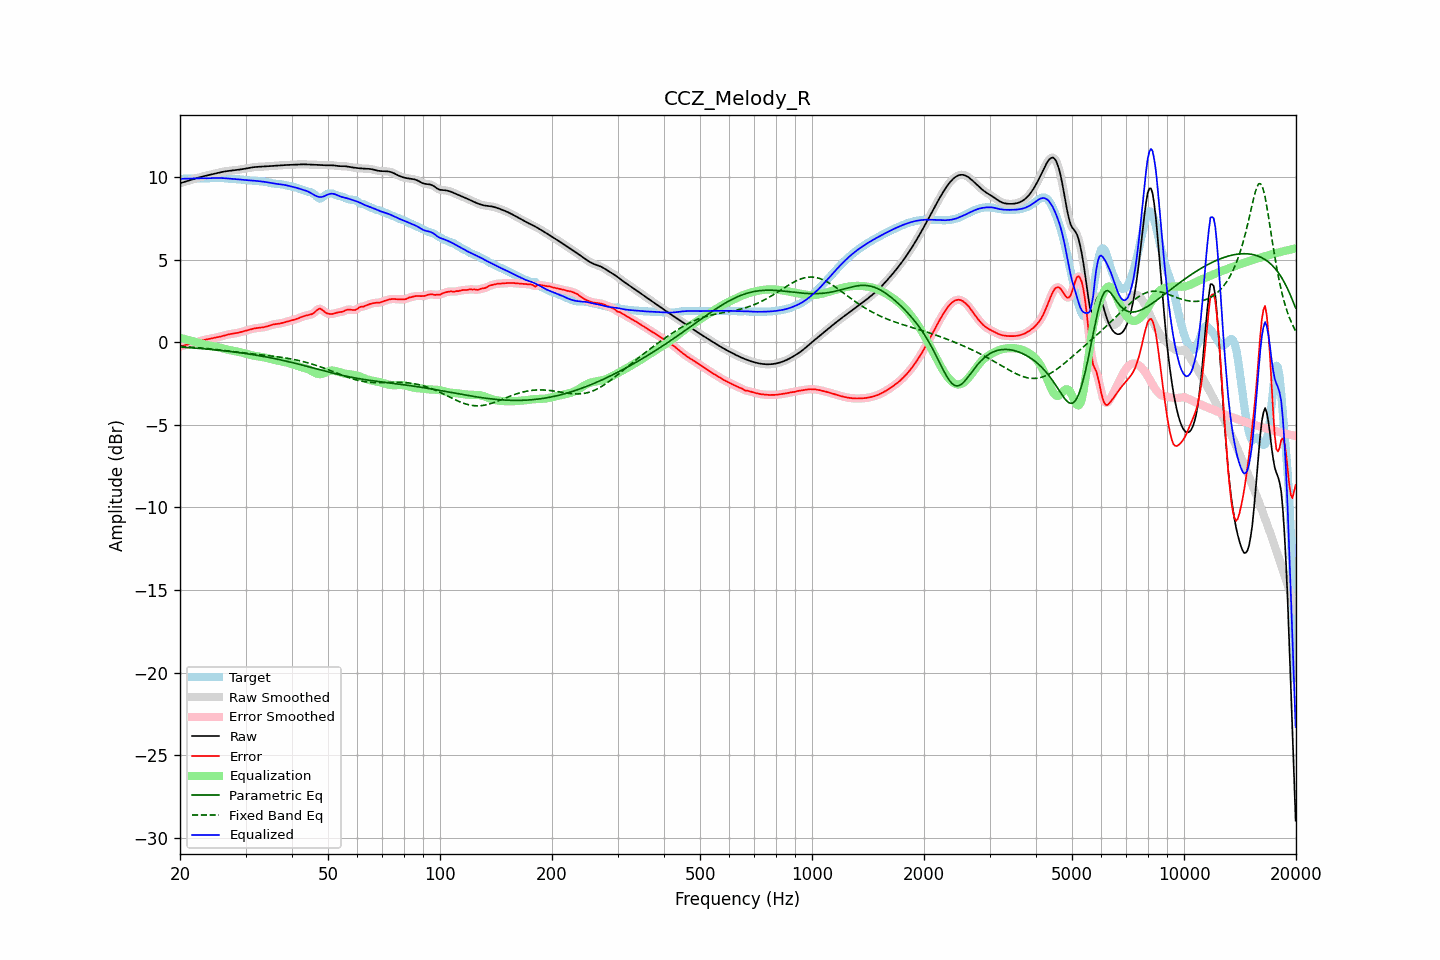

The data file committed next to this chart (first rows):
frequency, raw, error, smoothed, error_smoothed, equalization, parametric_eq, fixed_band_eq, equalized_raw, equalized_smoothed, target
20.00, 9.62, -0.27, 9.62, -0.27, 0.26, -0.30, -0.25, 9.88, 9.88, 9.89
20.20, 9.65, -0.24, 9.65, -0.24, 0.24, -0.30, -0.26, 9.89, 9.89, 9.89
20.40, 9.68, -0.21, 9.68, -0.21, 0.21, -0.31, -0.26, 9.89, 9.89, 9.89
20.61, 9.71, -0.18, 9.71, -0.18, 0.19, -0.32, -0.27, 9.90, 9.90, 9.89
20.81, 9.74, -0.16, 9.74, -0.16, 0.16, -0.32, -0.28, 9.90, 9.90, 9.90
21.02, 9.77, -0.14, 9.77, -0.14, 0.14, -0.33, -0.29, 9.90, 9.90, 9.90
21.23, 9.80, -0.11, 9.80, -0.11, 0.11, -0.34, -0.29, 9.91, 9.91, 9.91
21.44, 9.83, -0.09, 9.83, -0.09, 0.09, -0.34, -0.30, 9.91, 9.91, 9.91
21.66, 9.86, -0.06, 9.86, -0.06, 0.06, -0.35, -0.31, 9.92, 9.92, 9.92
21.87, 9.89, -0.03, 9.89, -0.03, 0.03, -0.36, -0.32, 9.92, 9.92, 9.92
22.09, 9.92, -0.01, 9.92, -0.01, 0.00, -0.36, -0.32, 9.92, 9.92, 9.92
22.31, 9.95, 0.02, 9.95, 0.02, -0.02, -0.37, -0.33, 9.92, 9.92, 9.92
22.54, 9.98, 0.05, 9.98, 0.05, -0.05, -0.38, -0.34, 9.92, 9.92, 9.92
22.76, 10.00, 0.08, 10.00, 0.08, -0.08, -0.39, -0.35, 9.92, 9.92, 9.92
22.99, 10.03, 0.11, 10.03, 0.11, -0.11, -0.40, -0.36, 9.92, 9.92, 9.92
23.22, 10.05, 0.13, 10.05, 0.13, -0.13, -0.40, -0.37, 9.92, 9.92, 9.92
23.45, 10.08, 0.16, 10.08, 0.16, -0.15, -0.41, -0.38, 9.92, 9.92, 9.92
23.69, 10.10, 0.18, 10.10, 0.18, -0.18, -0.42, -0.39, 9.92, 9.92, 9.92
23.92, 10.12, 0.20, 10.12, 0.20, -0.20, -0.43, -0.40, 9.92, 9.93, 9.92
24.16, 10.14, 0.21, 10.14, 0.21, -0.21, -0.44, -0.41, 9.93, 9.93, 9.93
24.40, 10.17, 0.23, 10.17, 0.23, -0.23, -0.45, -0.42, 9.93, 9.93, 9.93
24.65, 10.19, 0.25, 10.19, 0.25, -0.25, -0.46, -0.43, 9.94, 9.94, 9.94
24.89, 10.21, 0.27, 10.21, 0.27, -0.27, -0.47, -0.44, 9.94, 9.94, 9.94
25.14, 10.24, 0.29, 10.24, 0.29, -0.29, -0.48, -0.45, 9.94, 9.94, 9.95
25.39, 10.26, 0.31, 10.26, 0.31, -0.31, -0.49, -0.46, 9.94, 9.94, 9.95
25.65, 10.28, 0.34, 10.28, 0.34, -0.34, -0.50, -0.47, 9.94, 9.94, 9.95
25.91, 10.30, 0.36, 10.30, 0.36, -0.36, -0.51, -0.48, 9.94, 9.94, 9.94
26.16, 10.32, 0.39, 10.32, 0.39, -0.39, -0.52, -0.50, 9.93, 9.93, 9.93
26.43, 10.34, 0.42, 10.34, 0.42, -0.42, -0.53, -0.51, 9.92, 9.92, 9.92
26.69, 10.35, 0.44, 10.35, 0.44, -0.44, -0.54, -0.52, 9.91, 9.91, 9.91
26.96, 10.37, 0.47, 10.37, 0.47, -0.46, -0.55, -0.53, 9.91, 9.90, 9.90
27.23, 10.38, 0.49, 10.38, 0.49, -0.48, -0.56, -0.54, 9.90, 9.90, 9.89
27.50, 10.39, 0.50, 10.39, 0.50, -0.50, -0.57, -0.56, 9.89, 9.89, 9.89
27.77, 10.40, 0.52, 10.40, 0.52, -0.52, -0.59, -0.57, 9.88, 9.88, 9.88
28.05, 10.41, 0.53, 10.41, 0.53, -0.54, -0.60, -0.58, 9.87, 9.87, 9.88
28.33, 10.42, 0.55, 10.42, 0.55, -0.55, -0.61, -0.59, 9.87, 9.87, 9.87
28.62, 10.43, 0.57, 10.43, 0.57, -0.57, -0.62, -0.60, 9.86, 9.86, 9.86
28.90, 10.45, 0.59, 10.45, 0.59, -0.59, -0.64, -0.62, 9.85, 9.85, 9.85
29.19, 10.46, 0.62, 10.46, 0.62, -0.62, -0.65, -0.63, 9.84, 9.84, 9.84
29.48, 10.48, 0.64, 10.48, 0.64, -0.64, -0.66, -0.64, 9.83, 9.83, 9.83
29.78, 10.49, 0.67, 10.49, 0.67, -0.67, -0.68, -0.65, 9.82, 9.82, 9.82
30.08, 10.51, 0.70, 10.51, 0.70, -0.70, -0.69, -0.66, 9.81, 9.81, 9.81
30.38, 10.53, 0.72, 10.53, 0.72, -0.73, -0.71, -0.67, 9.80, 9.80, 9.80
30.68, 10.55, 0.75, 10.55, 0.75, -0.75, -0.72, -0.69, 9.80, 9.80, 9.80
30.99, 10.57, 0.78, 10.57, 0.78, -0.78, -0.74, -0.70, 9.79, 9.79, 9.79
31.30, 10.58, 0.80, 10.58, 0.80, -0.80, -0.75, -0.71, 9.78, 9.78, 9.78
31.61, 10.60, 0.83, 10.60, 0.83, -0.82, -0.77, -0.72, 9.78, 9.78, 9.77
31.93, 10.61, 0.84, 10.60, 0.84, -0.84, -0.78, -0.73, 9.77, 9.77, 9.76
32.24, 10.61, 0.86, 10.61, 0.86, -0.85, -0.80, -0.74, 9.76, 9.76, 9.75
32.57, 10.61, 0.87, 10.61, 0.87, -0.87, -0.82, -0.75, 9.75, 9.75, 9.74
32.89, 10.62, 0.88, 10.62, 0.88, -0.88, -0.83, -0.76, 9.74, 9.74, 9.74
33.22, 10.62, 0.89, 10.62, 0.89, -0.90, -0.85, -0.77, 9.73, 9.73, 9.73
33.55, 10.63, 0.90, 10.63, 0.91, -0.92, -0.87, -0.78, 9.71, 9.71, 9.72
33.89, 10.64, 0.93, 10.64, 0.93, -0.94, -0.89, -0.79, 9.70, 9.70, 9.71
34.23, 10.64, 0.95, 10.64, 0.95, -0.96, -0.90, -0.81, 9.68, 9.68, 9.69
34.57, 10.65, 0.98, 10.65, 0.98, -0.99, -0.92, -0.82, 9.67, 9.67, 9.67
34.92, 10.66, 1.02, 10.66, 1.02, -1.01, -0.94, -0.83, 9.65, 9.65, 9.64
35.27, 10.67, 1.05, 10.67, 1.05, -1.04, -0.96, -0.84, 9.63, 9.63, 9.62
35.62, 10.67, 1.07, 10.67, 1.07, -1.06, -0.98, -0.85, 9.61, 9.61, 9.60
35.97, 10.68, 1.09, 10.68, 1.09, -1.08, -1.00, -0.86, 9.60, 9.60, 9.59
... 635 more rows
